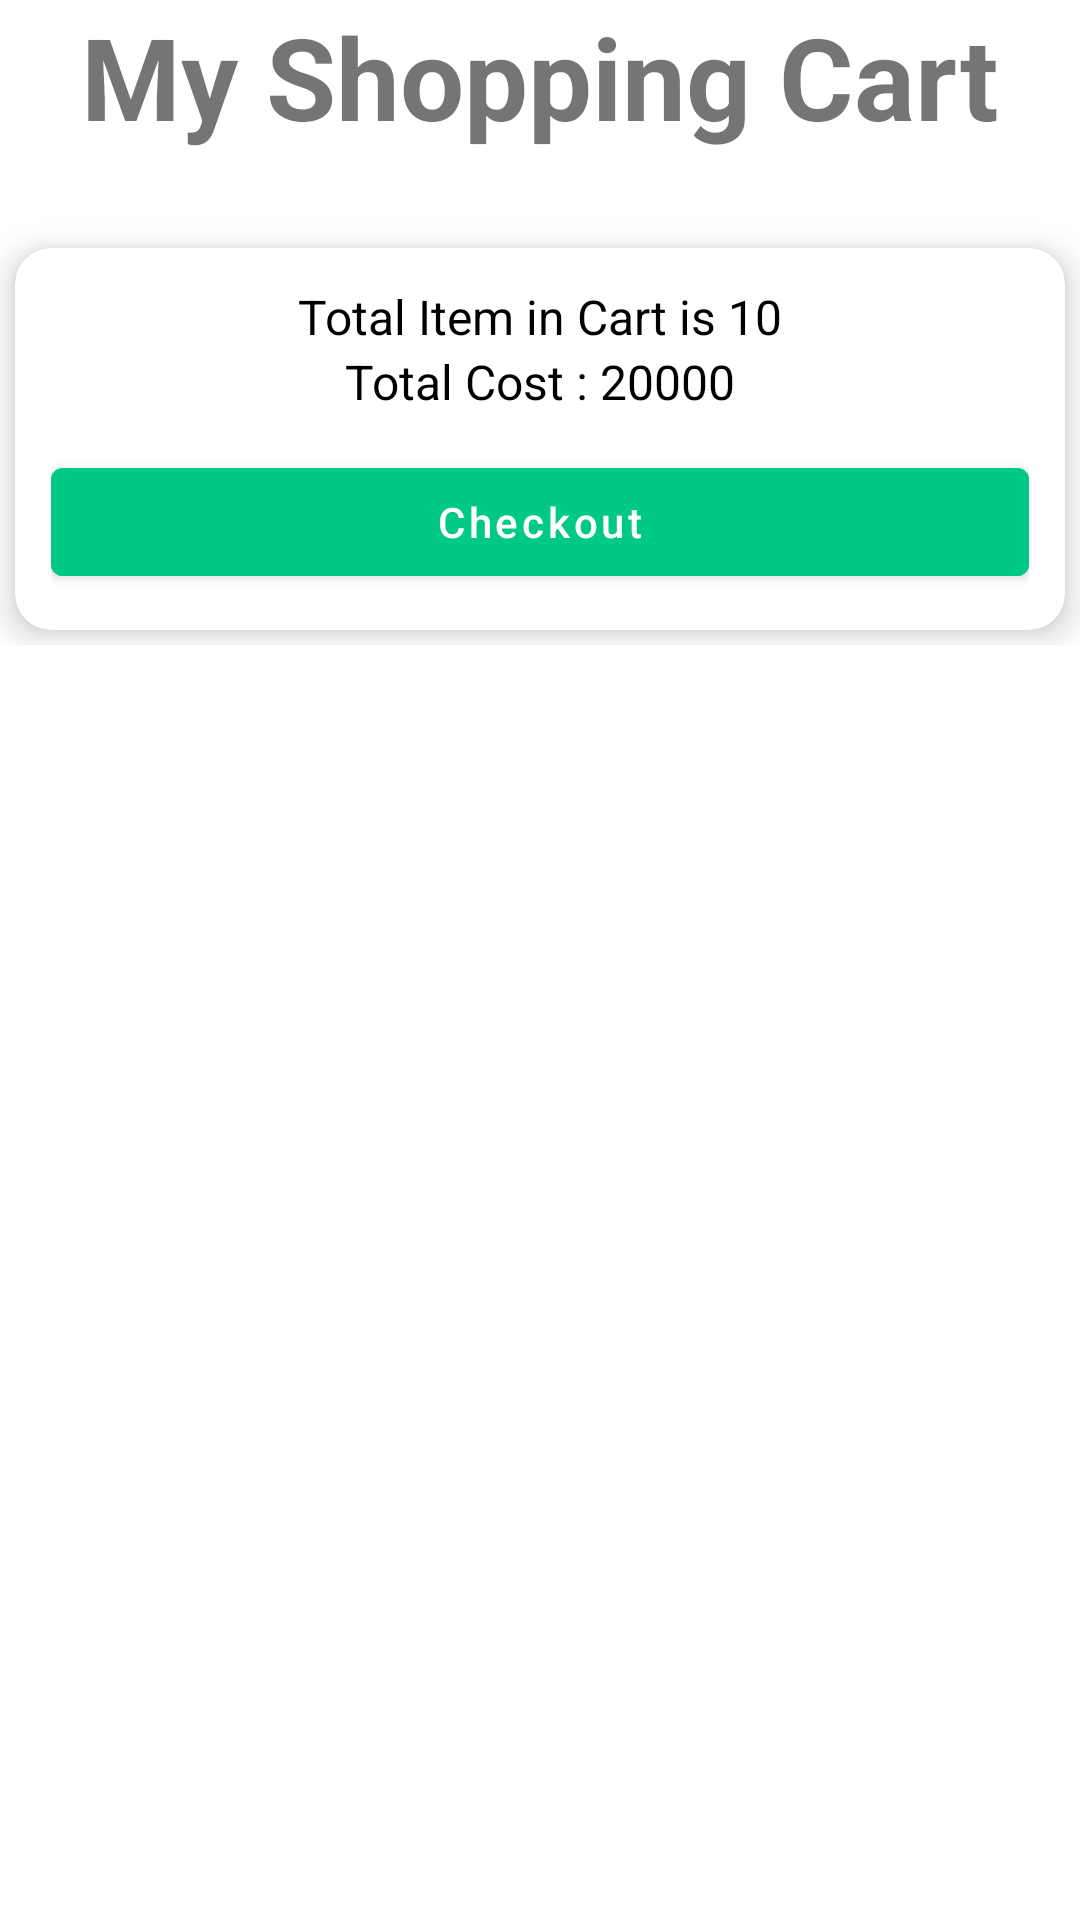

Produce the Android XML layout that renders to this screen, including the resource entries it uses.
<!-- AndroidManifest.xml: application theme Theme.LoginPageUi -->
<!-- res/layout/fragment_cart.xml -->
<?xml version="1.0" encoding="utf-8"?>
<FrameLayout
    xmlns:android="http://schemas.android.com/apk/res/android"
    xmlns:tools="http://schemas.android.com/tools"
    xmlns:app="http://schemas.android.com/apk/res-auto"
    android:layout_width="match_parent"
    android:layout_height="match_parent"
    android:orientation="vertical"
    tools:context=".CartFragment">


    <ScrollView
        android:id="@+id/scrollView2"
        android:layout_width="match_parent"
        android:layout_height="wrap_content"
        app:layout_constraintEnd_toEndOf="parent"
        app:layout_constraintStart_toStartOf="parent"
        app:layout_constraintTop_toTopOf="parent">

        <LinearLayout
            android:layout_width="match_parent"
            android:layout_height="match_parent"
            android:layout_marginTop="0dp"
            android:layout_marginBottom="0dp"
            android:orientation="vertical">

            <androidx.constraintlayout.widget.ConstraintLayout
                android:layout_width="match_parent"
                android:layout_height="match_parent"
                android:orientation = "vertical">

                <TextView
                    android:id="@+id/textView31"
                    android:layout_width="wrap_content"
                    android:layout_height="wrap_content"
                    android:text="My Shopping Cart"
                    android:textSize="38sp"
                    android:textStyle="bold"
                    android:layout_marginTop="0dp"
                    app:layout_constraintEnd_toEndOf="parent"
                    app:layout_constraintStart_toStartOf="parent"
                    app:layout_constraintTop_toTopOf="parent" />

                <androidx.recyclerview.widget.RecyclerView
                    android:layout_width="match_parent"
                    android:id="@+id/cartRecycler"
                    app:layoutManager="androidx.recyclerview.widget.LinearLayoutManager"
                    tools:listitem="@layout/layout_cart_item"
                    android:layout_height="match_parent"
                    android:layout_marginTop="20dp"
                    android:layout_marginBottom="12dp"
                    app:layout_constraintTop_toBottomOf="@+id/textView31"
                    app:layout_constraintBottom_toTopOf="@+id/linearLayout2"/>

                    <com.google.android.material.card.MaterialCardView
                        android:id="@+id/linearLayout2"
                        android:layout_width="match_parent"
                        android:layout_height="0dp"
                        android:orientation="vertical"
                        app:cardElevation="7dp"
                        app:cardCornerRadius="12dp"
                        android:layout_margin="5dp"
                        app:layout_constraintBottom_toBottomOf="parent">

                        <LinearLayout
                            android:layout_width="match_parent"
                            android:orientation="vertical"
                            android:gravity="center"
                            android:padding="12dp"
                            android:layout_height="wrap_content">

                            <TextView
                                android:id="@+id/textView29"
                                android:layout_width="wrap_content"
                                android:layout_height="wrap_content"
                                android:text="Total Item in Cart is 10"
                                android:textColor="@color/black"
                                android:textSize="16sp"
                                app:layout_constraintBottom_toBottomOf="@+id/imageView13"
                                app:layout_constraintStart_toEndOf="@+id/imageView13"/>

                            <TextView
                                android:id="@+id/textView30"
                                android:layout_width="wrap_content"
                                android:layout_height="wrap_content"
                                android:text="Total Cost : 20000"
                                android:textColor="@color/black"
                                android:textSize="16sp"
                                app:layout_constraintBottom_toBottomOf="@+id/imageView13"
                                app:layout_constraintStart_toEndOf="@+id/imageView13"/>

                            <com.google.android.material.button.MaterialButton
                                android:id="@+id/Checkout"
                                android:layout_width="match_parent"
                                android:layout_height="wrap_content"
                                android:text="Checkout"
                                android:textAllCaps="false"
                                android:backgroundTint="@color/primary_color"
                                android:layout_marginTop="12dp"/>

                        </LinearLayout>

                    </com.google.android.material.card.MaterialCardView>


            </androidx.constraintlayout.widget.ConstraintLayout>
        </LinearLayout>
    </ScrollView>


</FrameLayout>
<!-- res/layout/layout_cart_item.xml (included above) -->
<?xml version="1.0" encoding="utf-8"?>
<com.google.android.material.card.MaterialCardView xmlns:android="http://schemas.android.com/apk/res/android"
    xmlns:app="http://schemas.android.com/apk/res-auto"
    xmlns:tools="http://schemas.android.com/tools"
    android:layout_width="match_parent"
    android:layout_margin="5dp"
    app:cardElevation="3dp"
    app:cardCornerRadius="7dp"
    android:layout_height="wrap_content">

    <LinearLayout
        android:layout_width="match_parent"
        android:layout_height="wrap_content"
        android:padding="16dp"
        android:weightSum="5">

        <ImageView
            android:id="@+id/imageView13"
            android:layout_width="80dp"
            android:layout_height="80dp"
            app:layout_constraintStart_toStartOf="parent"
            app:layout_constraintTop_toTopOf="parent"
            tools:srcCompat="@tools:sample/avatars" />

        <LinearLayout
            android:layout_width="0dp"
            android:layout_height="match_parent"
            android:layout_weight="5"
            android:weightSum="5"
            android:orientation="horizontal">

            <RelativeLayout
                android:layout_width="0dp"
                android:layout_height="match_parent"
                android:layout_weight="4"
                android:orientation="vertical">

                <TextView
                    android:id="@+id/textView27"
                    android:layout_width="wrap_content"
                    android:layout_height="wrap_content"
                    android:layout_marginStart="12dp"
                    android:text="Product Name"
                    android:textSize="16sp"
                    android:textStyle="bold"
                    android:gravity="start"
                    android:textColor="@color/black" />

                <LinearLayout
                    android:layout_width="wrap_content"
                    android:layout_height="wrap_content"
                    android:orientation="horizontal"
                    android:layout_alignParentBottom="true">

                    <ImageView
                        android:id="@+id/btnMinus"
                        android:src="@drawable/ic_btn_minus"
                        android:layout_width="wrap_content"
                        android:layout_height="wrap_content"
                        android:layout_marginStart="10dp"
                        android:layout_gravity="center_vertical"/>

                    <TextView
                        android:id="@+id/txtQuantity"
                        android:layout_width="wrap_content"
                        android:layout_height="wrap_content"
                        android:text="1"
                        android:textSize="20sp"
                        android:gravity="bottom"
                        android:layout_marginLeft="8dp"
                        android:layout_marginRight="8dp"/>

                    <ImageView
                        android:id="@+id/btnAdd"
                        android:src="@drawable/ic_btn_add"
                        android:layout_width="wrap_content"
                        android:layout_height="wrap_content"
                        android:layout_gravity="center_vertical"/>

                </LinearLayout>

                <TextView
                    android:id="@+id/textView28"
                    android:layout_width="wrap_content"
                    android:layout_height="wrap_content"
                    android:layout_alignParentBottom="true"
                    android:layout_alignParentEnd="true"
                    android:layout_alignParentRight="true"
                    android:layout_marginEnd="20dp"
                    android:text="2 €"
                    android:textColor="@color/black"
                    android:textSize="20sp" />

        </RelativeLayout>

            <ImageView
                android:id="@+id/imageView14"
                android:layout_width="0dp"
                android:layout_height="wrap_content"
                android:layout_weight="1"
                android:src="@drawable/ic_btn_delete"/>

    </LinearLayout>

    


    </LinearLayout>

</com.google.android.material.card.MaterialCardView>
<!-- resources referenced by this layout -->
<resources>
  <color name="black">#FF000000</color>
  <color name="primary_color">#00C988</color>
  <!-- drawable ic_btn_add (drawable) -->
  <vector android:height="24dp" android:tint="#504949"
      android:viewportHeight="24" android:viewportWidth="24"
      android:width="24dp" xmlns:android="http://schemas.android.com/apk/res/android">
      <path android:fillColor="@android:color/white" android:pathData="M19,3L5,3c-1.11,0 -2,0.9 -2,2v14c0,1.1 0.89,2 2,2h14c1.1,0 2,-0.9 2,-2L21,5c0,-1.1 -0.9,-2 -2,-2zM17,13h-4v4h-2v-4L7,13v-2h4L11,7h2v4h4v2z"/>
  </vector>
  <!-- drawable ic_btn_minus (drawable) -->
  <vector android:height="24dp" android:tint="#504949"
      android:viewportHeight="24" android:viewportWidth="24"
      android:width="24dp" xmlns:android="http://schemas.android.com/apk/res/android">
      <path android:fillColor="@android:color/white" android:pathData="M19,3H5C3.9,3 3,3.9 3,5v14c0,1.1 0.9,2 2,2h14c1.1,0 2,-0.9 2,-2V5C21,3.9 20.1,3 19,3zM17,13H7v-2h10V13z"/>
  </vector>
  <style name="Theme.LoginPageUi" parent="Theme.MaterialComponents.DayNight.NoActionBar">
          
          <item name="colorPrimary">@color/blueColor</item>
          <item name="colorPrimaryVariant">@color/purple_700</item>
          <item name="colorOnPrimary">@color/white</item>
          
          <item name="colorSecondary">@color/teal_200</item>
          <item name="colorSecondaryVariant">@color/teal_700</item>
          <item name="colorOnSecondary">@color/black</item>
          <item name="titleTextColor">@color/ActionBarTitleColor</item>
          
          <item name="android:statusBarColor">?attr/colorPrimaryVariant</item>
          
      </style>
  <color name="blueColor">#04A8F4</color>
  <color name="purple_700">#FF3700B3</color>
  <color name="white">#FFFFFFFF</color>
  <color name="teal_200">#FF03DAC5</color>
  <color name="teal_700">#FF018786</color>
  <color name="ActionBarTitleColor">#ff3d00</color>
</resources>
